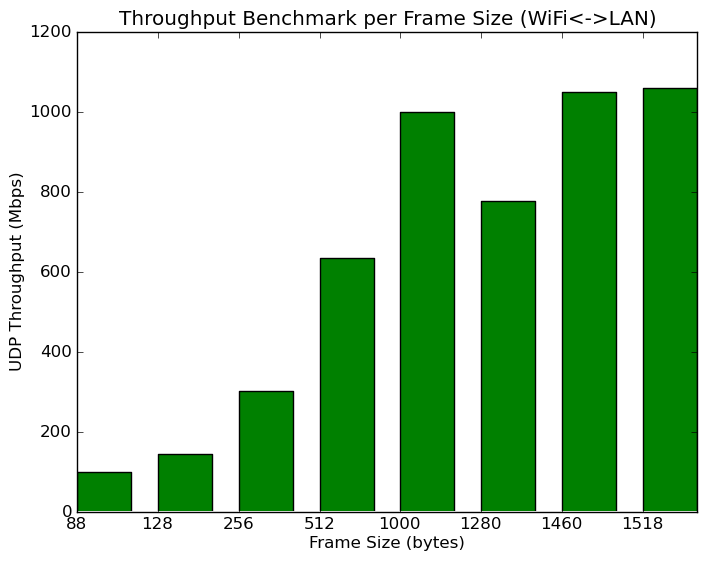

The table this chart was drawn from, first rows:
Global TMS #, Build, Model, Radio, Bandwidth(MHz), # Clients per SSID, # SSIDs, Total Clients, Protocol, Frame Size (bytes), Direction, pps, Mbps
1041313, ac4.2M8, 854G-1, 5GHz, 80, 1, 1, 1, UDP, 88, Bidirectional LAN<->WiFi, 139544, 98.2
1041313, ac4.2M8, 854G-1, 5GHz, 80, 1, 1, 1, UDP, 128, Bidirectional LAN<->WiFi, 140987, 144
1041313, ac4.2M8, 854G-1, 5GHz, 80, 1, 1, 1, UDP, 256, Bidirectional LAN<->WiFi, 147630, 302
1041313, ac4.2M8, 854G-1, 5GHz, 80, 1, 1, 1, UDP, 512, Bidirectional LAN<->WiFi, 154704, 634
1041313, ac4.2M8, 854G-1, 5GHz, 80, 1, 1, 1, UDP, 1000, Bidirectional LAN<->WiFi, 124833, 999
1041313, ac4.2M8, 854G-1, 5GHz, 80, 1, 1, 1, UDP, 1280, Bidirectional LAN<->WiFi, 75770, 776
1041313, ac4.2M8, 854G-1, 5GHz, 80, 1, 1, 1, UDP, 1460, Bidirectional LAN<->WiFi, 89708, 1050
1041313, ac4.2M8, 854G-1, 5GHz, 80, 1, 1, 1, UDP, 1518, Bidirectional LAN<->WiFi, 87183, 1060
